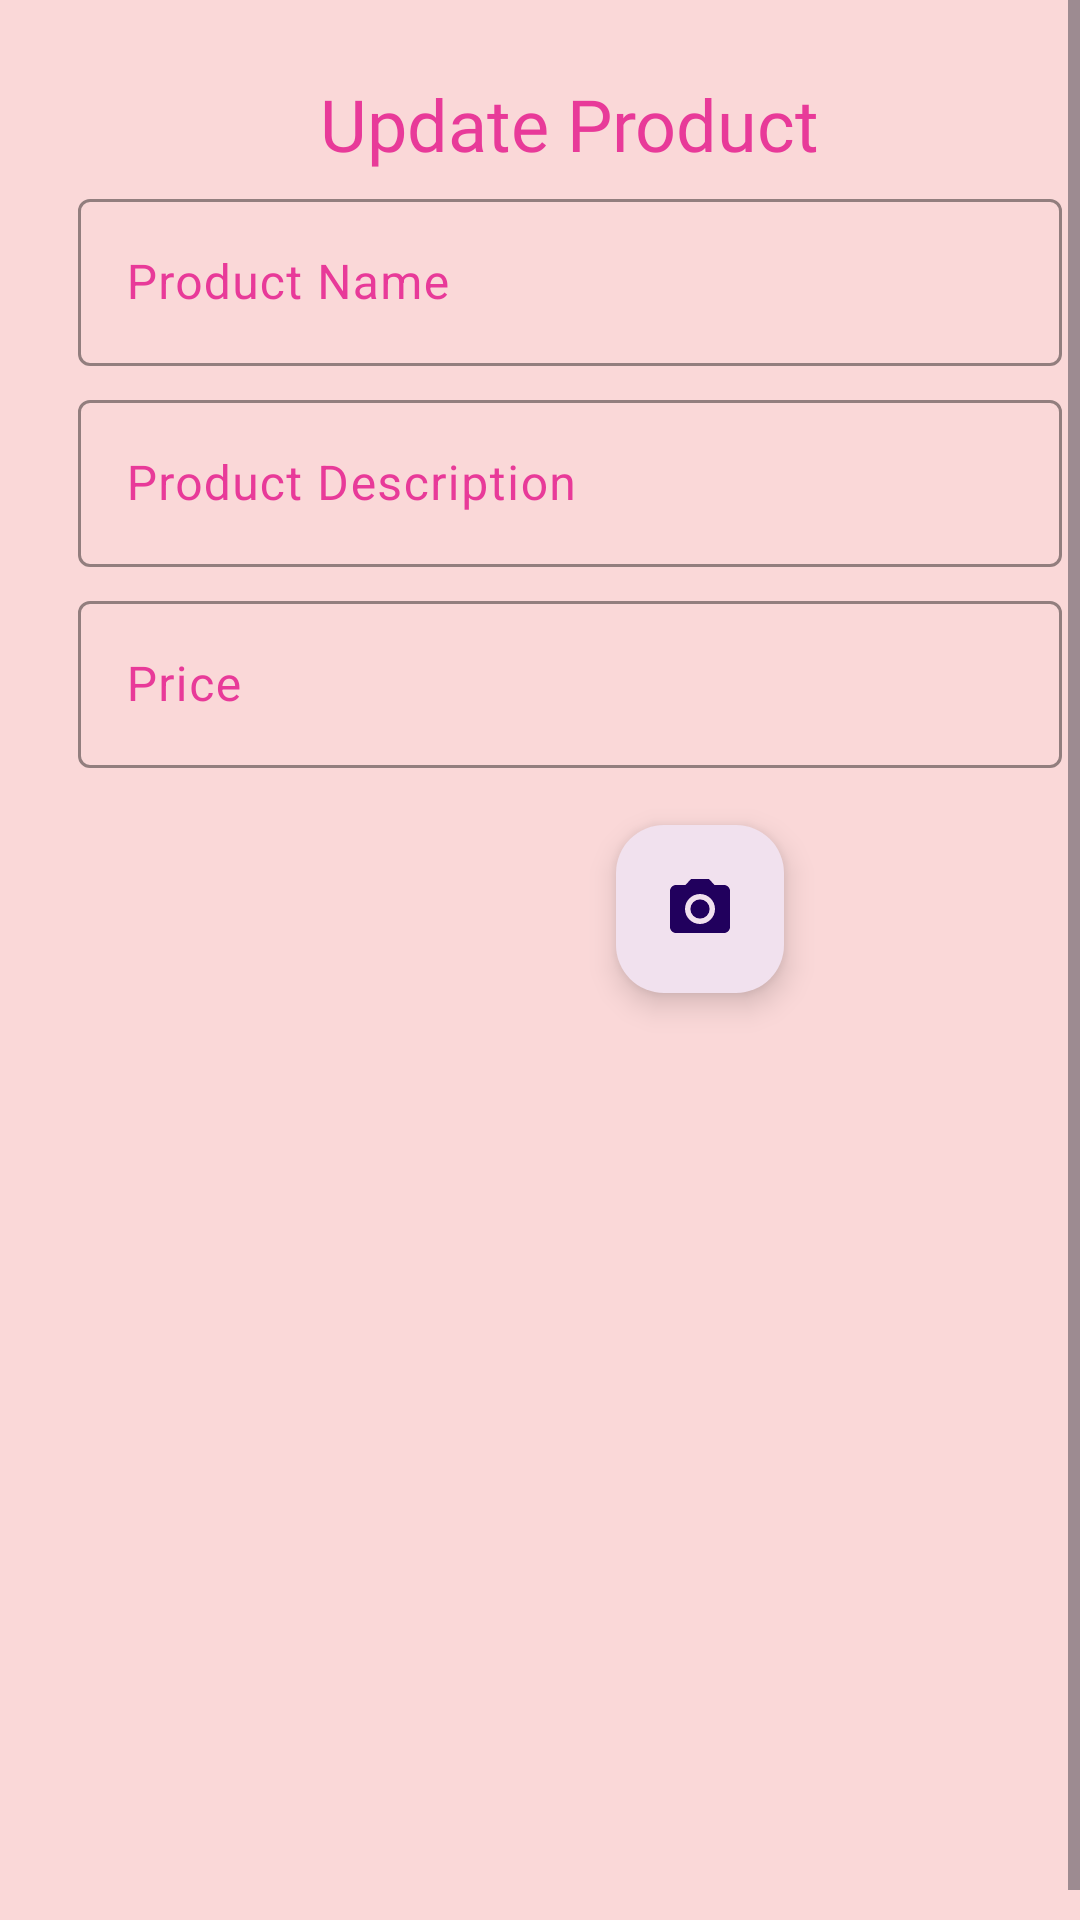

Produce the Android XML layout that renders to this screen, including the resource entries it uses.
<!-- AndroidManifest.xml: application theme Theme.APExercise11 -->
<!-- res/layout/dialog_layout.xml -->
<?xml version="1.0" encoding="utf-8"?>
<ScrollView xmlns:android="http://schemas.android.com/apk/res/android"
    xmlns:app="http://schemas.android.com/apk/res-auto"
    xmlns:tools="http://schemas.android.com/tools"
    android:layout_width="match_parent"
    android:layout_height="350dp"
    android:background="#FAD8D8"
    android:contentDescription="@string/viewallproducts"
    android:fillViewport="true">

    <androidx.constraintlayout.widget.ConstraintLayout
        android:layout_width="match_parent"
        android:layout_height="300dp"
        android:layout_marginStart="10dp"
        android:layout_marginTop="10dp"
        android:layout_marginEnd="10dp"
        android:layout_marginBottom="10dp"
        android:background="#FAD8D8">

        <com.google.android.material.floatingactionbutton.FloatingActionButton
            android:id="@+id/floatingActionButton"
            android:layout_width="wrap_content"
            android:layout_height="wrap_content"
            android:clickable="true"
            android:contentDescription="@string/productImage"
            android:src="@drawable/baseline_camera_alt_24"
            app:backgroundTint="#F1E1EE"
            app:layout_constraintBottom_toBottomOf="@+id/imageView2"
            app:layout_constraintEnd_toEndOf="@+id/imageView2"
            app:layout_constraintHorizontal_bias="0.953"
            app:layout_constraintStart_toStartOf="@+id/imageView2"
            tools:layout_editor_absoluteX="7dp"
            tools:layout_editor_absoluteY="61dp" />

        <TextView
            android:id="@+id/textView3"
            android:layout_width="wrap_content"
            android:layout_height="wrap_content"
            android:layout_marginTop="15dp"
            android:fontFamily="@font/berkshire_swash"
            android:text="@string/update2"
            android:textColor="#E83A99"
            android:textSize="24sp"
            app:layout_constraintEnd_toEndOf="parent"
            app:layout_constraintStart_toStartOf="parent"
            app:layout_constraintTop_toTopOf="parent" />

        <com.google.android.material.textfield.TextInputLayout
            android:id="@+id/textInputLayout"
            android:layout_width="0dp"
            android:layout_height="wrap_content"
            android:layout_marginStart="1dp"
            android:layout_marginTop="50dp"
            android:layout_marginEnd="1dp"
            android:hint="@string/productName"
            android:paddingStart="10dp"
            android:paddingEnd="10dp"
            android:textColorHint="#E83A99"
            app:boxBackgroundMode="outline"
            app:boxStrokeColor="#E83A99"
            app:hintAnimationEnabled="true"
            app:hintTextAppearance="@style/TextAppearance.AppCompat.Body1"
            app:hintTextColor="#E83A99"
            app:layout_constraintEnd_toEndOf="parent"
            app:layout_constraintStart_toStartOf="parent"
            app:layout_constraintTop_toTopOf="parent">

            <com.google.android.material.textfield.TextInputEditText
                android:id="@+id/edtName"
                android:layout_width="match_parent"
                android:layout_height="wrap_content"
                android:layout_marginStart="5dp"
                android:layout_marginEnd="5dp"
                android:textColorHighlight="#E83A99" />
        </com.google.android.material.textfield.TextInputLayout>

        <com.google.android.material.textfield.TextInputLayout
            android:id="@+id/textInputLayout2"
            android:layout_width="0dp"
            android:layout_height="wrap_content"
            android:layout_marginStart="1dp"
            android:layout_marginTop="5dp"
            android:layout_marginEnd="1dp"
            android:hint="@string/productDesc"
            android:paddingStart="10dp"
            android:paddingEnd="10dp"
            android:textAlignment="textStart"
            android:textColorHint="#E83A99"
            app:boxBackgroundMode="outline"
            app:boxStrokeColor="#E83A99"
            app:hintAnimationEnabled="true"
            app:hintTextAppearance="@style/TextAppearance.AppCompat.Body1"
            app:hintTextColor="#E83A99"
            app:layout_constraintEnd_toEndOf="parent"
            app:layout_constraintStart_toStartOf="parent"
            app:layout_constraintTop_toBottomOf="@+id/textInputLayout">

            <com.google.android.material.textfield.TextInputEditText
                android:id="@+id/edtDesc"
                android:layout_width="match_parent"
                android:layout_height="wrap_content"
                android:layout_marginStart="5dp"
                android:layout_marginEnd="5dp"
                android:textColorHighlight="#E83A99" />
        </com.google.android.material.textfield.TextInputLayout>

        <com.google.android.material.textfield.TextInputLayout
            android:id="@+id/textInputLayout3"
            android:layout_width="0dp"
            android:layout_height="wrap_content"
            android:layout_marginStart="1dp"
            android:layout_marginTop="5dp"
            android:layout_marginEnd="1dp"
            android:hint="@string/productPrice"
            android:paddingStart="10dp"
            android:paddingEnd="10dp"
            android:textColorHint="#E83A99"
            app:boxBackgroundMode="outline"
            app:boxStrokeColor="#E83A99"
            app:hintAnimationEnabled="true"
            app:hintTextAppearance="@style/TextAppearance.AppCompat.Body1"
            app:hintTextColor="#E83A99"
            app:layout_constraintEnd_toEndOf="parent"
            app:layout_constraintStart_toStartOf="parent"
            app:layout_constraintTop_toBottomOf="@+id/textInputLayout2">

            <com.google.android.material.textfield.TextInputEditText
                android:id="@+id/edtPrice"
                android:layout_width="match_parent"
                android:layout_height="wrap_content"
                android:layout_marginStart="5dp"
                android:layout_marginEnd="5dp"
                android:inputType="number|numberDecimal"
                android:textColorHighlight="#E83A99" />
        </com.google.android.material.textfield.TextInputLayout>

        <ImageView
            android:id="@+id/imageView2"
            android:layout_width="217dp"
            android:layout_height="63dp"
            android:layout_marginStart="18dp"
            android:layout_marginTop="12dp"
            android:layout_marginEnd="18dp"
            app:layout_constraintEnd_toEndOf="parent"
            app:layout_constraintHorizontal_bias="0.223"
            app:layout_constraintStart_toStartOf="parent"
            app:layout_constraintTop_toBottomOf="@+id/textInputLayout3"
            app:srcCompat="@drawable/defaultimageeee" />

    </androidx.constraintlayout.widget.ConstraintLayout>
</ScrollView>
<!-- resources referenced by this layout -->
<resources>
  <!-- drawable baseline_camera_alt_24 (drawable) -->
  <vector android:height="24dp" android:tint="#FF55E3"
      android:viewportHeight="24" android:viewportWidth="24"
      android:width="24dp" xmlns:android="http://schemas.android.com/apk/res/android">
      <path android:fillColor="@android:color/white" android:pathData="M12,12m-3.2,0a3.2,3.2 0,1 1,6.4 0a3.2,3.2 0,1 1,-6.4 0"/>
      <path android:fillColor="@android:color/white" android:pathData="M9,2L7.17,4L4,4c-1.1,0 -2,0.9 -2,2v12c0,1.1 0.9,2 2,2h16c1.1,0 2,-0.9 2,-2L22,6c0,-1.1 -0.9,-2 -2,-2h-3.17L15,2L9,2zM12,17c-2.76,0 -5,-2.24 -5,-5s2.24,-5 5,-5 5,2.24 5,5 -2.24,5 -5,5z"/>
  </vector>
  <string name="productDesc">Product Description</string>
  <string name="productImage">Upload Photo</string>
  <string name="productName">Product Name</string>
  <string name="productPrice">Price</string>
  <string name="update2">Update Product</string>
  <string name="viewallproducts">View All Products</string>
  <style name="Theme.APExercise11" parent="Base.Theme.APExercise11" />
  <style name="Base.Theme.APExercise11" parent="Theme.Material3.DayNight.NoActionBar">
          
          
      </style>
</resources>
